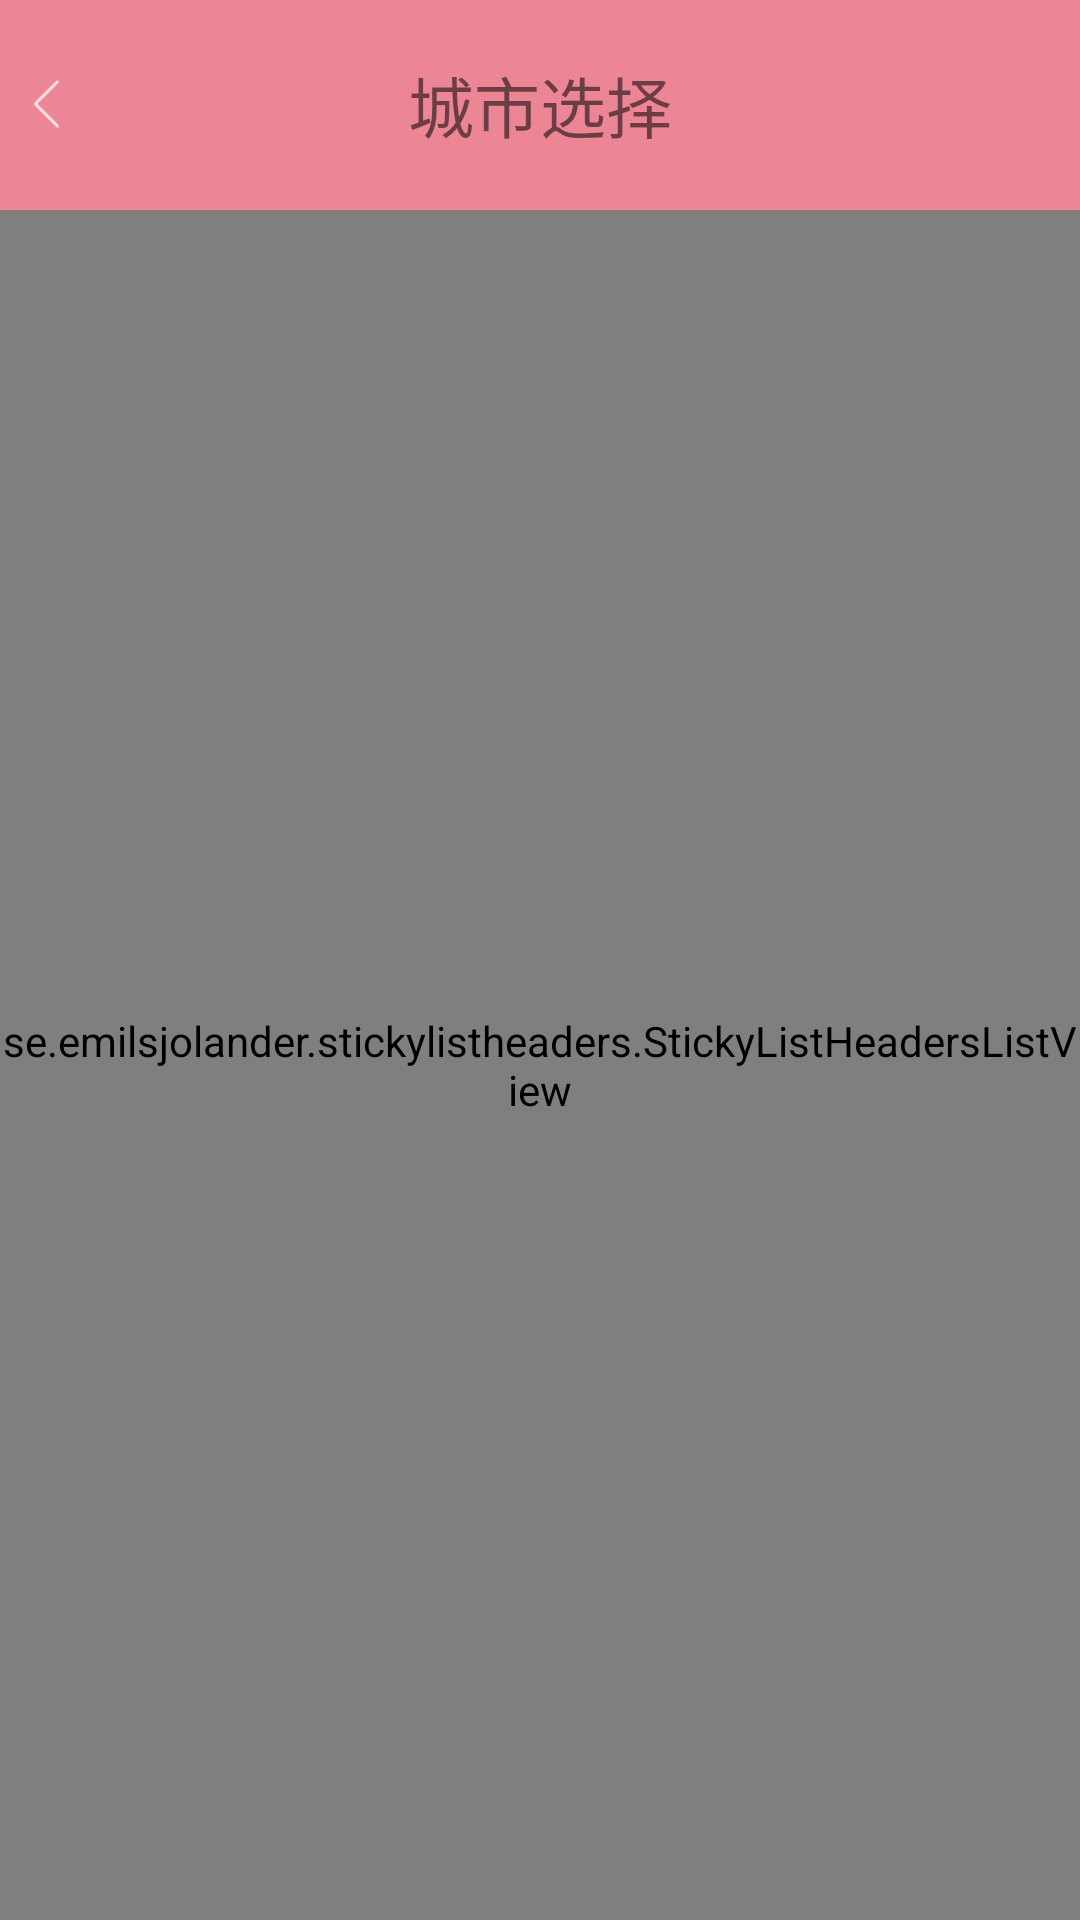

This screen was rendered from an Android layout file. Write that file and the resources it references.
<!-- AndroidManifest.xml: activity theme Theme.AppCompat.Light.NoActionBar -->
<!-- res/layout/activity_city_choice.xml -->
<?xml version="1.0" encoding="utf-8"?>
<LinearLayout xmlns:android="http://schemas.android.com/apk/res/android"
    android:orientation="vertical"
    android:layout_width="match_parent"
    android:layout_height="match_parent">
    <android.support.v7.widget.Toolbar
        xmlns:app="http://schemas.android.com/apk/res-auto"
        android:id="@+id/toolbar"
        android:layout_width="match_parent"
        android:layout_height="70dp"
        android:background="@color/custom_pottery_red"
        android:fitsSystemWindows="true"
        app:contentInsetLeft="0dp"
        app:contentInsetStart="0dp">
        <ImageButton
            android:id="@+id/button_back"
            android:layout_width="wrap_content"
            android:layout_height="wrap_content"
            android:layout_marginLeft="2dp"
            android:layout_gravity="left"
            android:scaleType="centerInside"
            android:background="@drawable/background_button"
            android:src="@drawable/btn_back_normal" />
        <TextView android:id="@+id/tab_title"
            android:layout_width="wrap_content"
            android:layout_height="wrap_content"
            android:layout_gravity="center"
            android:gravity="center"
            android:text="@string/city_choice"
            android:textSize="22sp"/>
    </android.support.v7.widget.Toolbar>
    <se.emilsjolander.stickylistheaders.StickyListHeadersListView
        android:id="@+id/stickyListView"
        android:layout_width="match_parent"
        android:layout_height="match_parent"
        android:listSelector="@drawable/stickylist_item_bg"
        android:divider="@null"
        android:dividerHeight="0dp">

    </se.emilsjolander.stickylistheaders.StickyListHeadersListView>
</LinearLayout>
<!-- resources referenced by this layout -->
<resources>
  <color name="custom_pottery_red">#d5ea6f81</color>
  <!-- drawable background_button (drawable) -->
  <?xml version="1.0" encoding="utf-8"?>
  <selector xmlns:android="http://schemas.android.com/apk/res/android">
      <item android:drawable="@color/color_pressed" android:state_pressed="true"/>
      <item android:drawable="@color/color_pressed" android:state_selected="true"/>
      <item android:drawable="@color/color_normal"/>
  </selector>
  <!-- drawable btn_back_normal: png bitmap (drawable-xhdpi, 251 bytes) -->
  <!-- drawable stickylist_item_bg (drawable) -->
  <?xml version="1.0" encoding="utf-8"?>
  <selector xmlns:android="http://schemas.android.com/apk/res/android">
      <item android:drawable="@color/custom_pottery_red" android:state_activated="false"/>
      <item android:drawable="@color/custom_pottery_red" android:state_activated="true"/>
  </selector>
  <string name="city_choice">城市选择</string>
  <color name="color_pressed">#ff5566</color>
  <color name="color_normal">#00667788</color>
</resources>
